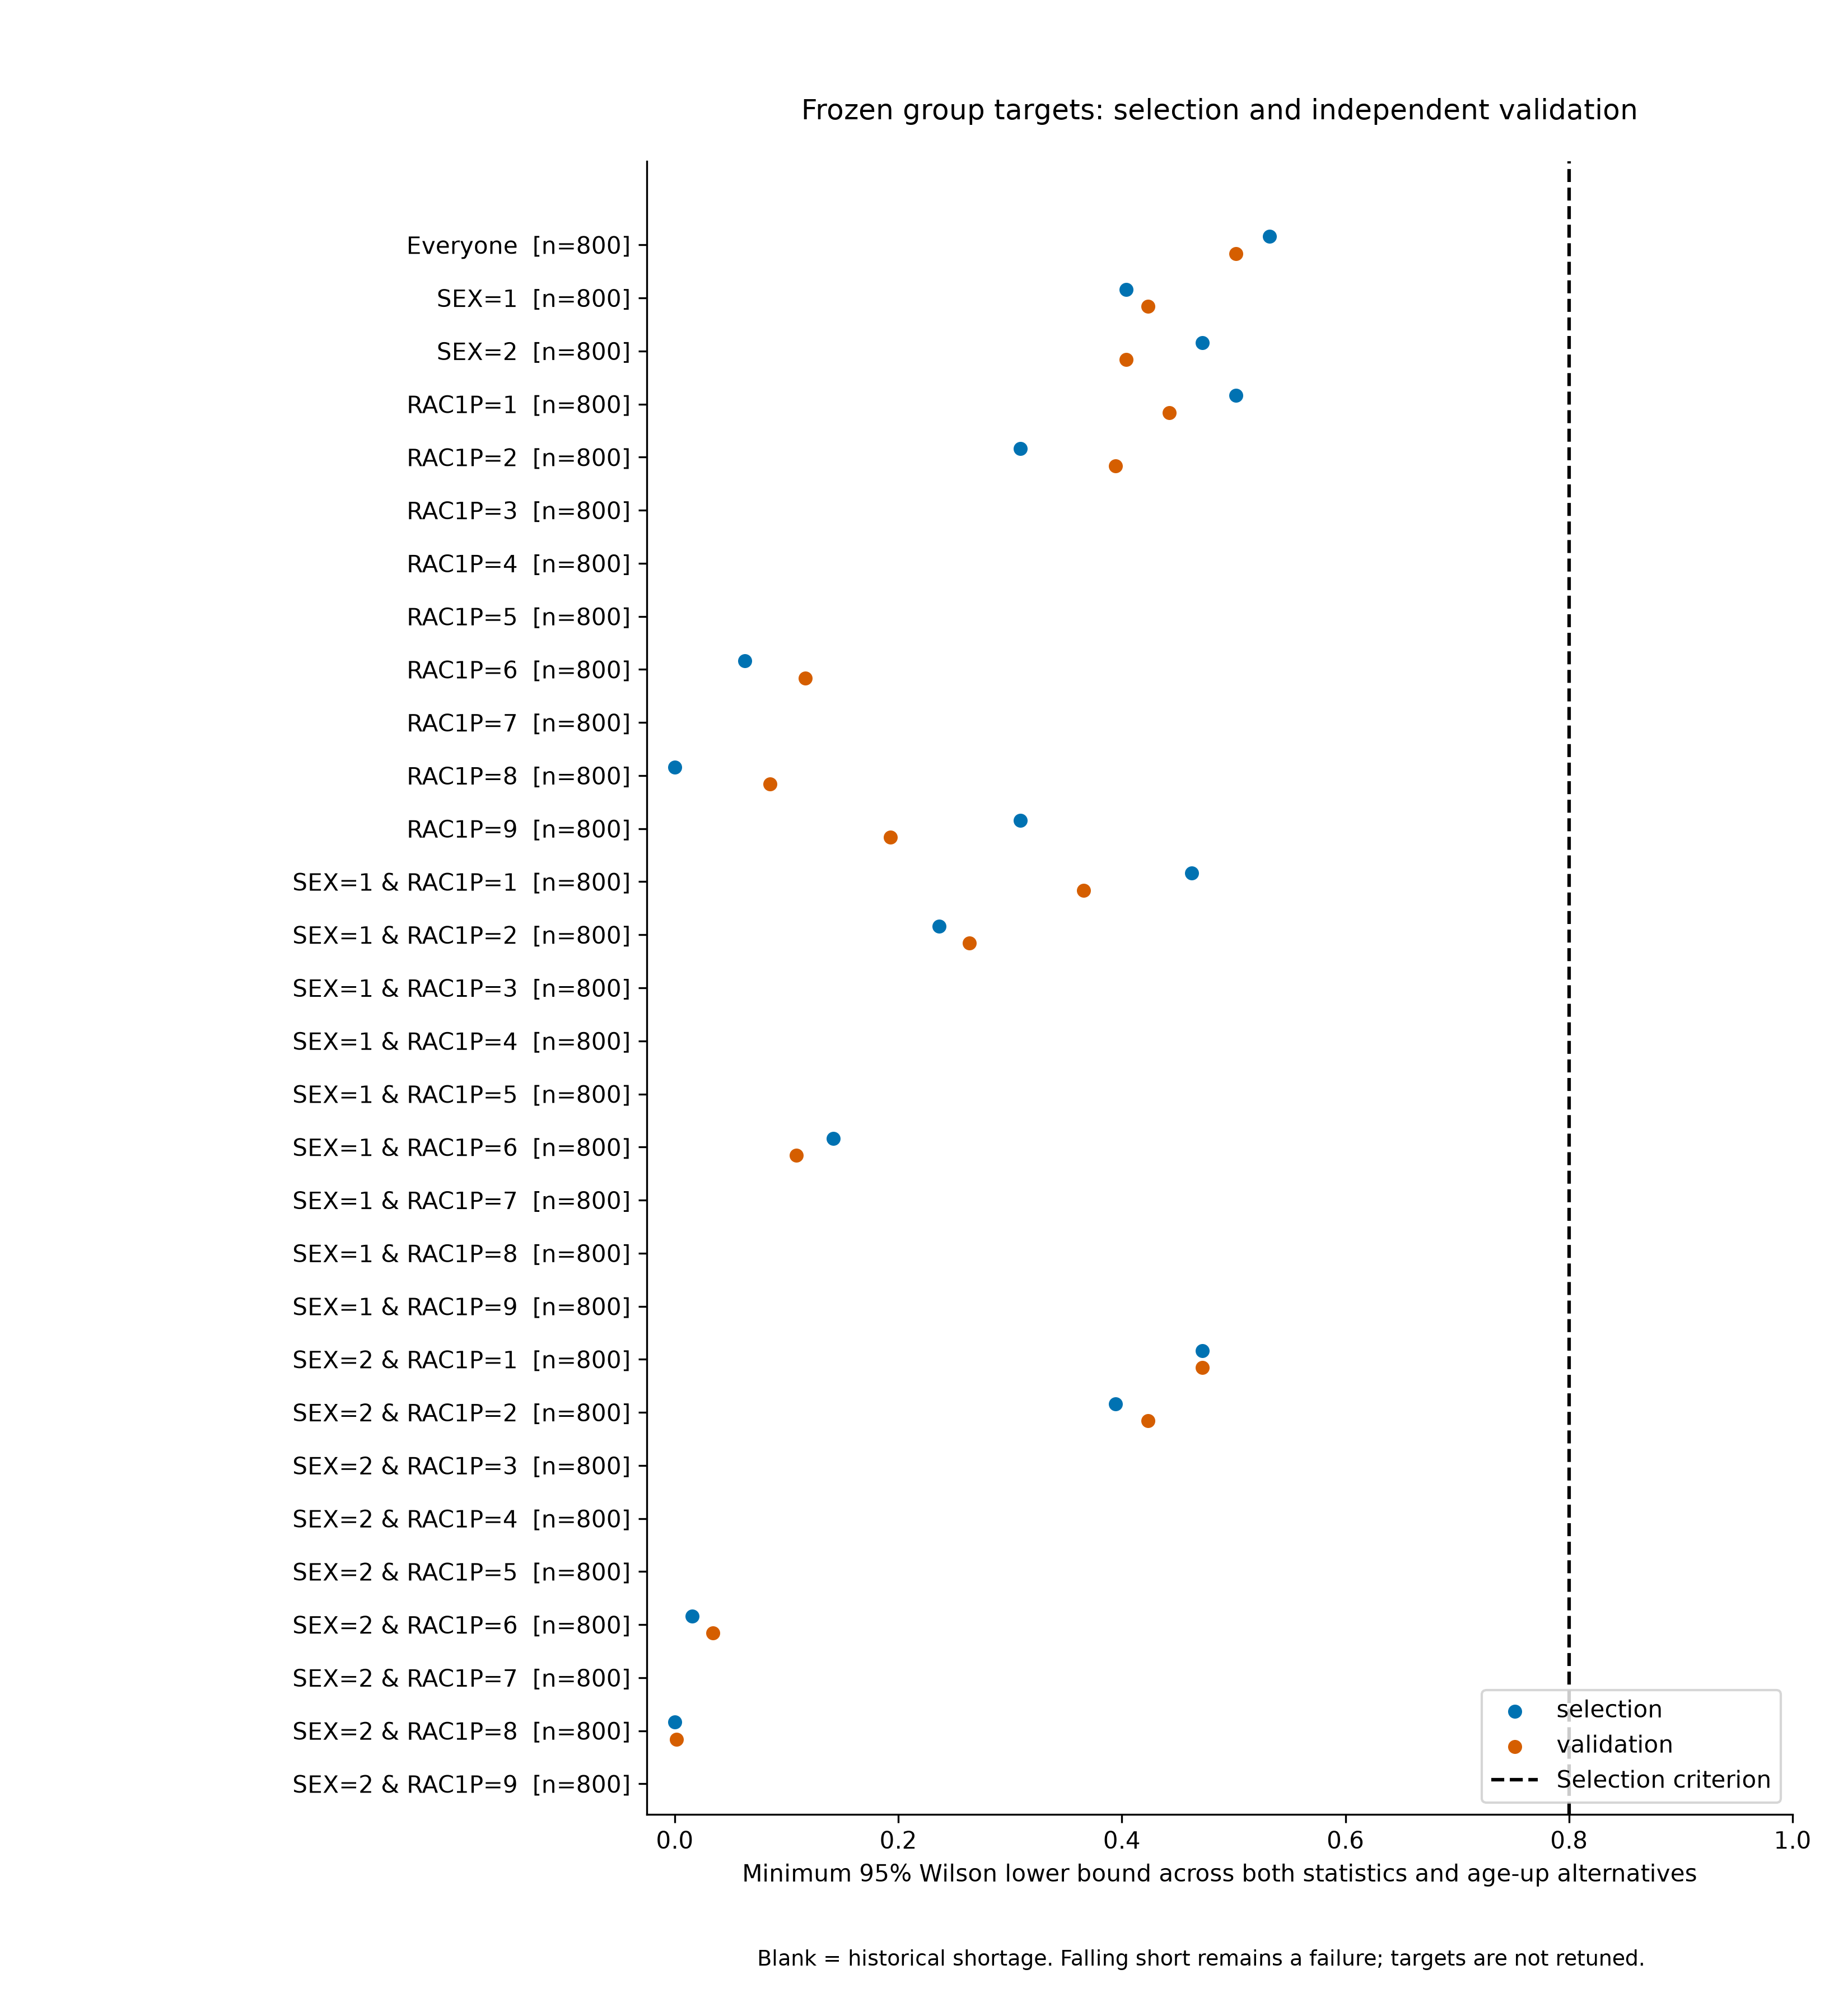

Values plotted in this chart, from the file beside it:
stage, group, target, selection_status, minimum_rate, minimum_lower, criterion_met
selection, Everyone, 800, target_not_met_within_grid, 0.63, 0.5322, False
selection, SEX=1, 800, target_not_met_within_grid, 0.5, 0.4038, False
selection, SEX=2, 800, target_not_met_within_grid, 0.57, 0.4722, False
selection, RAC1P=1, 800, target_not_met_within_grid, 0.6, 0.502, False
selection, RAC1P=2, 800, target_not_met_within_grid, 0.4, 0.3094, False
selection, RAC1P=3, 800, historical_calibration_shortage, , , False
selection, RAC1P=4, 800, historical_calibration_shortage, , , False
selection, RAC1P=5, 800, historical_calibration_shortage, , , False
selection, RAC1P=6, 800, target_not_met_within_grid, 0.11, 0.06254, False
selection, RAC1P=7, 800, historical_calibration_shortage, , , False
selection, RAC1P=8, 800, target_not_met_within_grid, 0.0, 0.0, False
selection, RAC1P=9, 800, target_not_met_within_grid, 0.4, 0.3094, False
selection, SEX=1 & RAC1P=1, 800, target_not_met_within_grid, 0.56, 0.4623, False
selection, SEX=1 & RAC1P=2, 800, target_not_met_within_grid, 0.32, 0.2367, False
selection, SEX=1 & RAC1P=3, 800, historical_calibration_shortage, , , False
selection, SEX=1 & RAC1P=4, 800, historical_calibration_shortage, , , False
selection, SEX=1 & RAC1P=5, 800, historical_calibration_shortage, , , False
selection, SEX=1 & RAC1P=6, 800, target_not_met_within_grid, 0.21, 0.1417, False
selection, SEX=1 & RAC1P=7, 800, historical_calibration_shortage, , , False
selection, SEX=1 & RAC1P=8, 800, historical_calibration_shortage, , , False
selection, SEX=1 & RAC1P=9, 800, historical_calibration_shortage, , , False
selection, SEX=2 & RAC1P=1, 800, target_not_met_within_grid, 0.57, 0.4722, False
selection, SEX=2 & RAC1P=2, 800, target_not_met_within_grid, 0.49, 0.3942, False
selection, SEX=2 & RAC1P=3, 800, historical_calibration_shortage, , , False
selection, SEX=2 & RAC1P=4, 800, historical_calibration_shortage, , , False
selection, SEX=2 & RAC1P=5, 800, historical_calibration_shortage, , , False
selection, SEX=2 & RAC1P=6, 800, target_not_met_within_grid, 0.04, 0.01566, False
selection, SEX=2 & RAC1P=7, 800, historical_calibration_shortage, , , False
selection, SEX=2 & RAC1P=8, 800, target_not_met_within_grid, 0.0, 0.0, False
selection, SEX=2 & RAC1P=9, 800, historical_calibration_shortage, , , False
validation, Everyone, 800, target_not_met_within_grid, 0.6, 0.502, False
validation, SEX=1, 800, target_not_met_within_grid, 0.52, 0.4232, False
validation, SEX=2, 800, target_not_met_within_grid, 0.5, 0.4038, False
validation, RAC1P=1, 800, target_not_met_within_grid, 0.54, 0.4426, False
validation, RAC1P=2, 800, target_not_met_within_grid, 0.49, 0.3942, False
validation, RAC1P=3, 800, historical_calibration_shortage, , , False
validation, RAC1P=4, 800, historical_calibration_shortage, , , False
validation, RAC1P=5, 800, historical_calibration_shortage, , , False
validation, RAC1P=6, 800, target_not_met_within_grid, 0.18, 0.117, False
validation, RAC1P=7, 800, historical_calibration_shortage, , , False
validation, RAC1P=8, 800, target_not_met_within_grid, 0.14, 0.08526, False
validation, RAC1P=9, 800, target_not_met_within_grid, 0.27, 0.1927, False
validation, SEX=1 & RAC1P=1, 800, target_not_met_within_grid, 0.46, 0.3656, False
validation, SEX=1 & RAC1P=2, 800, target_not_met_within_grid, 0.35, 0.2636, False
validation, SEX=1 & RAC1P=3, 800, historical_calibration_shortage, , , False
validation, SEX=1 & RAC1P=4, 800, historical_calibration_shortage, , , False
validation, SEX=1 & RAC1P=5, 800, historical_calibration_shortage, , , False
validation, SEX=1 & RAC1P=6, 800, target_not_met_within_grid, 0.17, 0.1089, False
validation, SEX=1 & RAC1P=7, 800, historical_calibration_shortage, , , False
validation, SEX=1 & RAC1P=8, 800, historical_calibration_shortage, , , False
validation, SEX=1 & RAC1P=9, 800, historical_calibration_shortage, , , False
validation, SEX=2 & RAC1P=1, 800, target_not_met_within_grid, 0.57, 0.4722, False
validation, SEX=2 & RAC1P=2, 800, target_not_met_within_grid, 0.52, 0.4232, False
validation, SEX=2 & RAC1P=3, 800, historical_calibration_shortage, , , False
validation, SEX=2 & RAC1P=4, 800, historical_calibration_shortage, , , False
validation, SEX=2 & RAC1P=5, 800, historical_calibration_shortage, , , False
validation, SEX=2 & RAC1P=6, 800, target_not_met_within_grid, 0.07, 0.03432, False
validation, SEX=2 & RAC1P=7, 800, historical_calibration_shortage, , , False
validation, SEX=2 & RAC1P=8, 800, target_not_met_within_grid, 0.01, 0.001767, False
validation, SEX=2 & RAC1P=9, 800, historical_calibration_shortage, , , False
